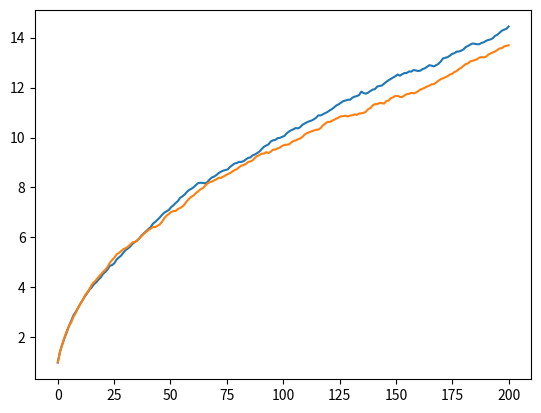

Source code (Python):
# [redacted]
import numpy as np
import numpy.random as npr
import random
import matplotlib.pyplot as plt
"""
#USA RANDRANGE
#walker = [[random.randrange(-1, 2, 2) for i in range(200)]for j in range(1000)]
walker = np.random.randint(0, 2, size=(1000, 200))
walker[walker == 0] = -1
print(walker)
print(len(walker))
print(len(walker[0]))
srow =  np.sum(walker, axis = 1)
squares = np.square(srow)
medie_squares = srow.mean(axis=0)
print(medie_squares)
#print(srow)
step = np.linspace(0, 200, 201)
print(step)
#scolumn = np.sum(walker, axis = 0)
#print(scolumn)
#print(len(scolumn))
"""


"""
walkers = 1000
steps = 200
walk_arr = np.random.randint(2, size=(walkers, steps))
walk_arr[walk_arr == 0] = -1
walking_distances = []
for i in walk_arr:
    walking_distances.append(np.sum(i))
print(walking_distances)
walking_distances_squarred = np.square(walking_distances)
mean_sum = 0
mean_distance_squarred = []
for i in walking_distances_squarred:
  mean_sum += i
mean_distance_squarred.append(np.mean(mean_sum))
distances = np.sqrt(walking_distances_squarred)
print(distances)
m = np.arange(0, len(distances))
x = np.linspace(0, 200, 201)

plt.plot(x, distances)
plt.show()
"""


import numpy as np
import matplotlib.pyplot as plt

# Generate uniform 1000x200 matrix of 0 and 1
m = np.random.randint(0, 2, size=(1000, 200))

# Change the 0s to -1
m[m == 0] = -1
#print(m)
# Initialising some arrays
p = np.zeros((1000,200), dtype=int) # Cumulative movement matrix
p2 = np.zeros((1000,200), dtype=int) # Cumulative movement squared matrix
progress = np.zeros(1000, dtype=int) # Auxiliary vector to fill p column by column

# Filling p using progress
for i in range(200):
	progress += m[:,i]
	p[:,i] = progress

print("Walking distances (signed distance from starting point) for each walker:")
#print(p[:,199])
#print(len(p))

p2 = p**2
distance2 = np.mean(p2, axis=0)

print("Metodo Leo:\n")
print(distance2)

distance = np.sqrt(distance2)
#print(len(distance))
#distance = np.concatenate([[0],distance])
x = np.linspace(0, 200, 200)

#print("\nPlot shows the average distance of the walker in function of the number of steps")
plt.plot(x, distance)
#plt.show()
#########################################################################
np.random.seed(10)
walkers_x = np.zeros((1000,200))
for i in range(walkers_x.shape[0]):
        mat = np.random.randint(-1,1,size=walkers_x.shape[1]) #produce -1,0\n",
        mat[mat==0]=1 #set the 0 to 1\n",
        walkers_x[i] = mat

#walkers_y = np.zeros((1000,200))
#for i in range(walkers_y.shape[0]):
#        mat = np.random.randint(-1,1,size=walkers_y.shape[1]) #produce -1,0\n",
#        mat[mat==0]=1 #set the 0 to 1\n",
#        walkers_y[i] = mat
#print(walkers_x)
#print(walkers_y)
sums_x = np.cumsum(walkers_x, axis=1)
sq_sums_x = sums_x**2
#print(sq_sums_x)
#print(sq_sums_x.shape)
means_x = np.mean(sq_sums_x**0.5, axis=1)
means_x = np.mean(sq_sums_x, axis=0)
#print(len(means_x))
x = np.linspace(0, 200, 200)
#plt_x = plt
#plt_x.plot(means_x)
print("Metodo tizio: \n",means_x)
plt.plot(x, np.sqrt(means_x))
plt.show()
#plt_x.plot(means_x**0.5)
#plt_x.show()
    
#sums_y = np.cumsum(walkers_y, axis=1)
#sq_sums_y = sums_y**2
#means_y = np.mean(sq_sums_y**0.5, axis=1)
#means_y = np.mean(sq_sums_y, axis=0)
#plt_y = plt
#plt_y.plot(means_y)
#plt_y.plot(means_y**0.5)
#plt_y.show()
    
#plt.plot(sums_x[0,:],sums_y[0,:])
   
  